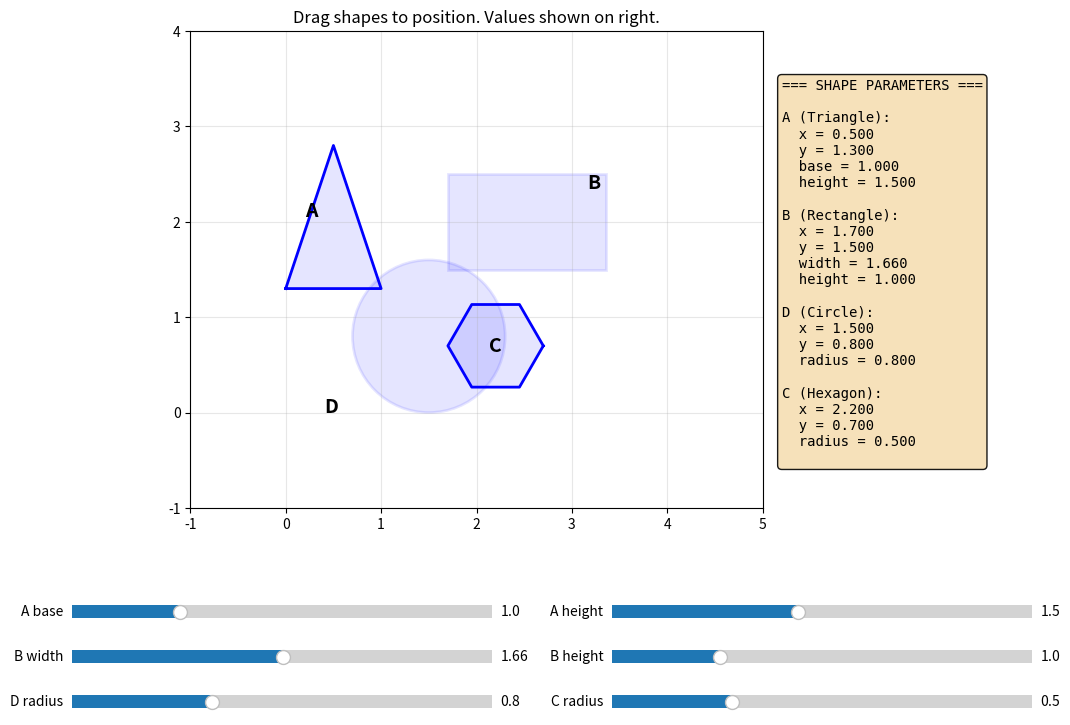

Write the Python code that produced this figure.
#!/usr/bin/env python3
"""
Interactive shape editor for Problem 2 diagram.
Fast version - no real-time shading computation.
Displays coordinates on screen for easy capture.
"""

import matplotlib.pyplot as plt
import matplotlib.patches as patches
from matplotlib.widgets import Slider
import numpy as np

# Shape parameters
shapes = {
    'A': {'x': 0.5, 'y': 1.3, 'base': 1.0, 'height': 1.5},
    'B': {'x': 1.7, 'y': 1.5, 'width': 1.66, 'height': 1.0},
    'D': {'x': 1.5, 'y': 0.8, 'radius': 0.8},
    'C': {'x': 2.2, 'y': 0.7, 'radius': 0.5},
}

selected_shape = None
offset = (0, 0)

fig, ax = plt.subplots(figsize=(12, 9))
plt.subplots_adjust(bottom=0.35, right=0.75)

# Text display for coordinates
coord_text = None

def draw():
    global coord_text
    ax.clear()
    ax.set_aspect('equal')
    ax.set_xlim(-1, 5)
    ax.set_ylim(-1, 4)
    ax.grid(True, alpha=0.3)
    ax.set_title('Drag shapes to position. Values shown on right.')

    # A - Triangle (isoceles)
    s = shapes['A']
    tri_x = [s['x'] - s['base']/2, s['x'] + s['base']/2, s['x'], s['x'] - s['base']/2]
    tri_y = [s['y'], s['y'], s['y'] + s['height'], s['y']]
    ax.plot(tri_x, tri_y, 'b-', linewidth=2)
    ax.fill(tri_x, tri_y, alpha=0.1, color='blue')
    ax.text(s['x'] - 0.3, s['y'] + s['height']/2, 'A', fontsize=14, fontweight='bold')

    # B - Rectangle
    s = shapes['B']
    rect = patches.Rectangle((s['x'], s['y']), s['width'], s['height'],
                               linewidth=2, edgecolor='blue', facecolor='blue', alpha=0.1)
    ax.add_patch(rect)
    ax.text(s['x'] + s['width'] - 0.2, s['y'] + s['height'] - 0.15, 'B', fontsize=14, fontweight='bold')

    # D - Circle
    s = shapes['D']
    circle = plt.Circle((s['x'], s['y']), s['radius'], linewidth=2,
                         edgecolor='blue', facecolor='blue', alpha=0.1)
    ax.add_patch(circle)
    ax.text(s['x'] - s['radius'] - 0.3, s['y'] - s['radius'], 'D', fontsize=14, fontweight='bold')

    # C - Hexagon
    s = shapes['C']
    angles = np.linspace(0, 2*np.pi, 7)
    hex_x = s['x'] + s['radius'] * np.cos(angles)
    hex_y = s['y'] + s['radius'] * np.sin(angles)
    ax.plot(hex_x, hex_y, 'b-', linewidth=2)
    ax.fill(hex_x, hex_y, alpha=0.1, color='blue')
    ax.text(s['x'], s['y'], 'C', fontsize=14, fontweight='bold', ha='center', va='center')

    # Display coordinates on the plot
    info = "=== SHAPE PARAMETERS ===\n\n"

    s = shapes['A']
    info += f"A (Triangle):\n"
    info += f"  x = {s['x']:.3f}\n"
    info += f"  y = {s['y']:.3f}\n"
    info += f"  base = {s['base']:.3f}\n"
    info += f"  height = {s['height']:.3f}\n\n"

    s = shapes['B']
    info += f"B (Rectangle):\n"
    info += f"  x = {s['x']:.3f}\n"
    info += f"  y = {s['y']:.3f}\n"
    info += f"  width = {s['width']:.3f}\n"
    info += f"  height = {s['height']:.3f}\n\n"

    s = shapes['D']
    info += f"D (Circle):\n"
    info += f"  x = {s['x']:.3f}\n"
    info += f"  y = {s['y']:.3f}\n"
    info += f"  radius = {s['radius']:.3f}\n\n"

    s = shapes['C']
    info += f"C (Hexagon):\n"
    info += f"  x = {s['x']:.3f}\n"
    info += f"  y = {s['y']:.3f}\n"
    info += f"  radius = {s['radius']:.3f}\n"

    # Add text box on the right side
    props = dict(boxstyle='round', facecolor='wheat', alpha=0.9)
    ax.text(5.2, 3.5, info, transform=ax.transData, fontsize=10,
            verticalalignment='top', fontfamily='monospace', bbox=props)

    fig.canvas.draw_idle()

def find_shape_at(x, y):
    # Check triangle
    s = shapes['A']
    # Simple bounding box check for triangle
    if (s['x'] - s['base']/2 <= x <= s['x'] + s['base']/2 and
        s['y'] <= y <= s['y'] + s['height']):
        return 'A'

    # Check rectangle
    s = shapes['B']
    if s['x'] <= x <= s['x'] + s['width'] and s['y'] <= y <= s['y'] + s['height']:
        return 'B'

    # Check circle
    s = shapes['D']
    if (x - s['x'])**2 + (y - s['y'])**2 <= s['radius']**2:
        return 'D'

    # Check hexagon (approximate as circle)
    s = shapes['C']
    if (x - s['x'])**2 + (y - s['y'])**2 <= s['radius']**2:
        return 'C'

    return None

def on_press(event):
    global selected_shape, offset
    if event.inaxes != ax:
        return
    shape = find_shape_at(event.xdata, event.ydata)
    if shape:
        selected_shape = shape
        offset = (shapes[shape]['x'] - event.xdata, shapes[shape]['y'] - event.ydata)

def on_release(event):
    global selected_shape
    selected_shape = None

def on_motion(event):
    if selected_shape is None or event.inaxes != ax:
        return
    shapes[selected_shape]['x'] = event.xdata + offset[0]
    shapes[selected_shape]['y'] = event.ydata + offset[1]
    draw()

# Create sliders
slider_color = 'lightgoldenrodyellow'

# Row 1: A controls
ax_a_base = plt.axes([0.1, 0.22, 0.35, 0.03], facecolor=slider_color)
ax_a_height = plt.axes([0.55, 0.22, 0.35, 0.03], facecolor=slider_color)
slider_a_base = Slider(ax_a_base, 'A base', 0.3, 3.0, valinit=shapes['A']['base'])
slider_a_height = Slider(ax_a_height, 'A height', 0.3, 3.0, valinit=shapes['A']['height'])

# Row 2: B controls
ax_b_width = plt.axes([0.1, 0.17, 0.35, 0.03], facecolor=slider_color)
ax_b_height = plt.axes([0.55, 0.17, 0.35, 0.03], facecolor=slider_color)
slider_b_width = Slider(ax_b_width, 'B width', 0.3, 3.0, valinit=shapes['B']['width'])
slider_b_height = Slider(ax_b_height, 'B height', 0.3, 3.0, valinit=shapes['B']['height'])

# Row 3: D and C radius
ax_d_radius = plt.axes([0.1, 0.12, 0.35, 0.03], facecolor=slider_color)
ax_c_radius = plt.axes([0.55, 0.12, 0.35, 0.03], facecolor=slider_color)
slider_d_radius = Slider(ax_d_radius, 'D radius', 0.2, 2.0, valinit=shapes['D']['radius'])
slider_c_radius = Slider(ax_c_radius, 'C radius', 0.1, 1.5, valinit=shapes['C']['radius'])

def update_a_base(val):
    shapes['A']['base'] = val
    draw()
def update_a_height(val):
    shapes['A']['height'] = val
    draw()
def update_b_width(val):
    shapes['B']['width'] = val
    draw()
def update_b_height(val):
    shapes['B']['height'] = val
    draw()
def update_d_radius(val):
    shapes['D']['radius'] = val
    draw()
def update_c_radius(val):
    shapes['C']['radius'] = val
    draw()

slider_a_base.on_changed(update_a_base)
slider_a_height.on_changed(update_a_height)
slider_b_width.on_changed(update_b_width)
slider_b_height.on_changed(update_b_height)
slider_d_radius.on_changed(update_d_radius)
slider_c_radius.on_changed(update_c_radius)

# Connect mouse events
fig.canvas.mpl_connect('button_press_event', on_press)
fig.canvas.mpl_connect('button_release_event', on_release)
fig.canvas.mpl_connect('motion_notify_event', on_motion)

draw()
plt.show()
